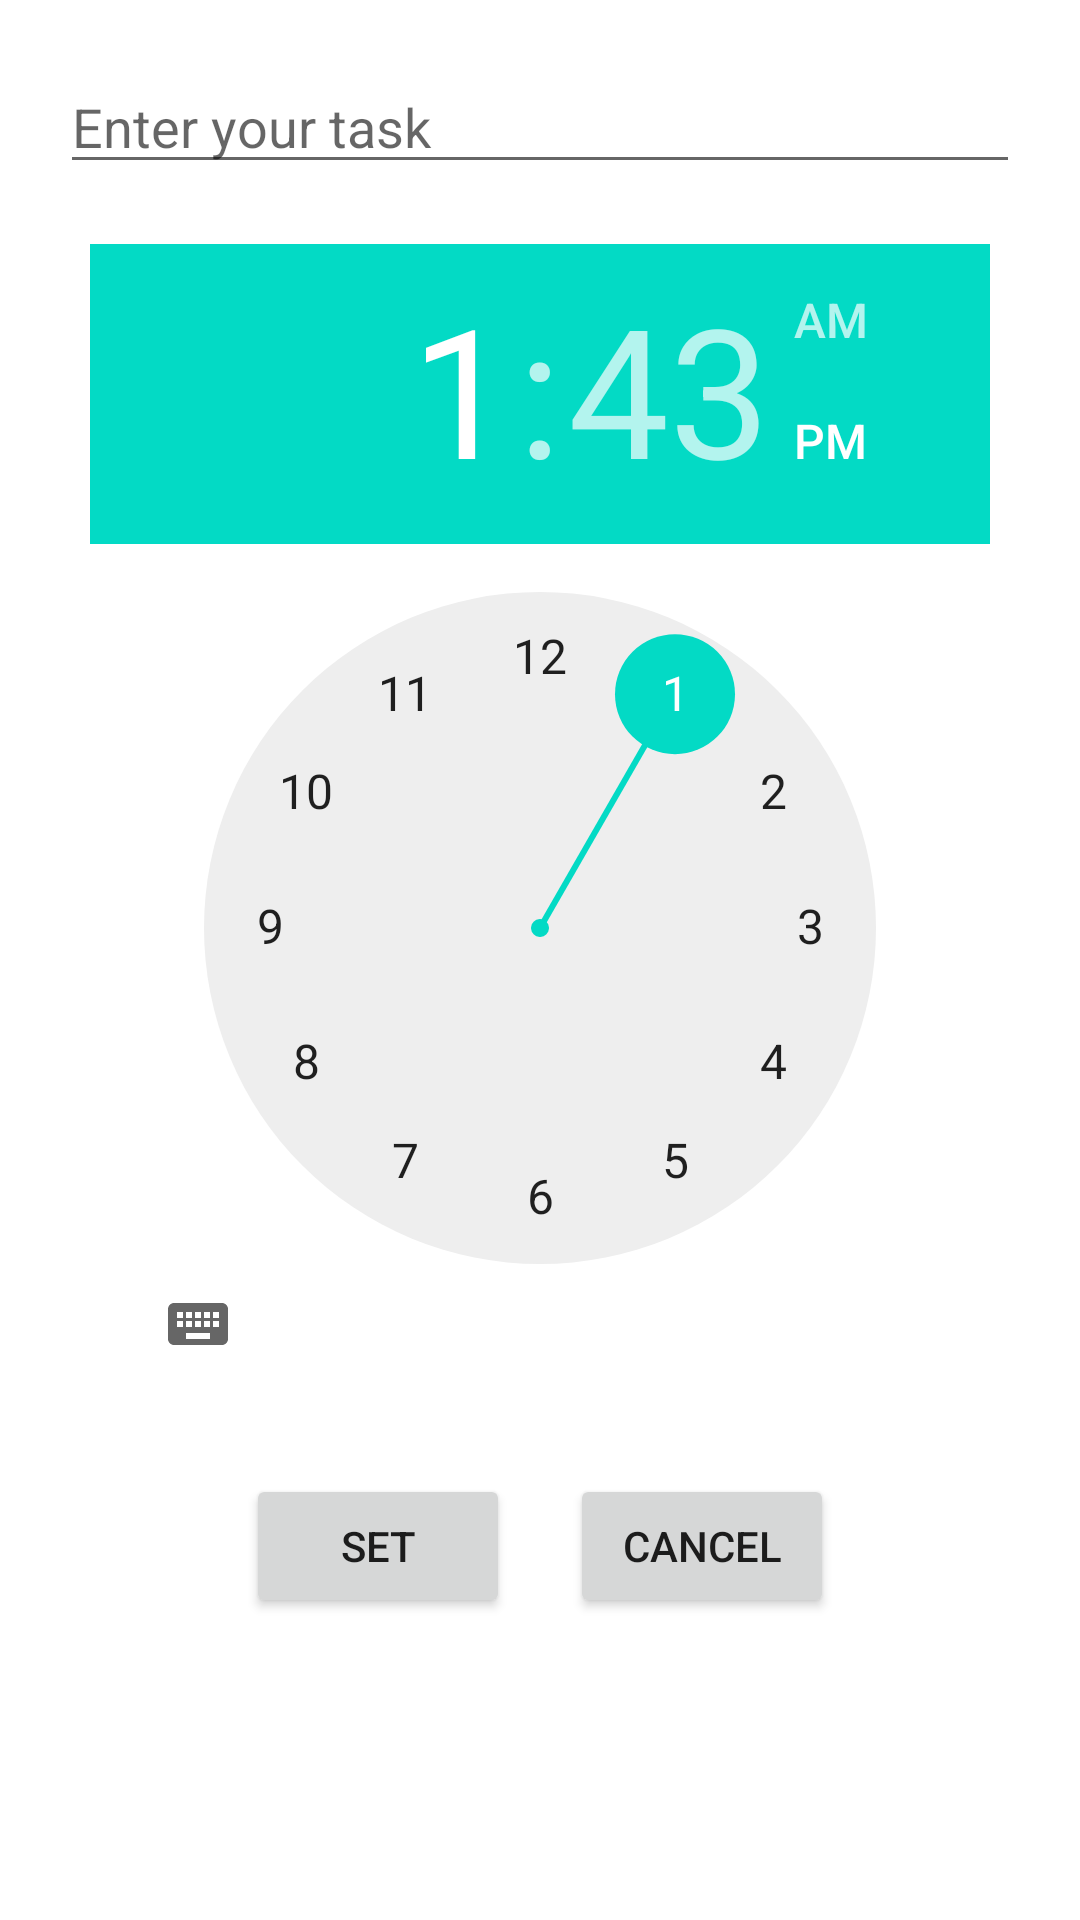

Android layout source for this screen:
<!-- AndroidManifest.xml: application theme Theme.Glucoz -->
<!-- res/layout/activity_reminder.xml -->
<?xml version="1.0" encoding="utf-8"?>
<LinearLayout xmlns:android="http://schemas.android.com/apk/res/android"
    xmlns:app="http://schemas.android.com/apk/res-auto"
    xmlns:tools="http://schemas.android.com/tools"
    android:layout_width="match_parent"
    android:layout_height="match_parent"
    tools:context=".reminder"
    android:orientation="vertical"
    android:gravity="center_horizontal"
    android:padding="20dp">

    <EditText
        android:id="@+id/id_textreminder"
        android:layout_width="match_parent"
        android:layout_height="wrap_content"
        android:layout_marginBottom="20dp"
        android:hint="Enter your task" />

    <TimePicker
        android:id="@+id/id_timereminder"
        android:layout_width="300dp"
        android:layout_height="380dp" />

    <LinearLayout
        android:layout_width="match_parent"
        android:layout_height="wrap_content"
        android:gravity="center_horizontal"
        android:padding="30dp">

        <Button
            android:id="@+id/id_btnsetreminder"
            android:layout_width="wrap_content"
            android:layout_height="wrap_content"
            android:layout_marginRight="20dp"
            android:text="set" />

        <Button
            android:id="@+id/id_btncancelreminder"
            android:layout_width="wrap_content"
            android:layout_height="wrap_content"
            android:text="cancel" />


    </LinearLayout>

</LinearLayout>
<!-- resources referenced by this layout -->
<resources>
  <style name="Theme.Glucoz" parent="Theme.MaterialComponents.DayNight.DarkActionBar">
          
          <item name="colorPrimary">@color/purple_500</item>
          <item name="colorPrimaryVariant">@color/purple_700</item>
          <item name="colorOnPrimary">@color/white</item>
          
          <item name="colorSecondary">@color/teal_200</item>
          <item name="colorSecondaryVariant">@color/teal_700</item>
          <item name="colorOnSecondary">@color/black</item>
          
          <item name="android:statusBarColor" tools:targetApi="l">?attr/colorPrimaryVariant</item>
          
      </style>
  <color name="purple_500">#6D66D1</color>
  <color name="purple_700">#827EB9</color>
  <color name="white">#FFFFFFFF</color>
  <color name="teal_200">#FF03DAC5</color>
  <color name="teal_700">#FF018786</color>
  <color name="black">#FF000000</color>
</resources>
